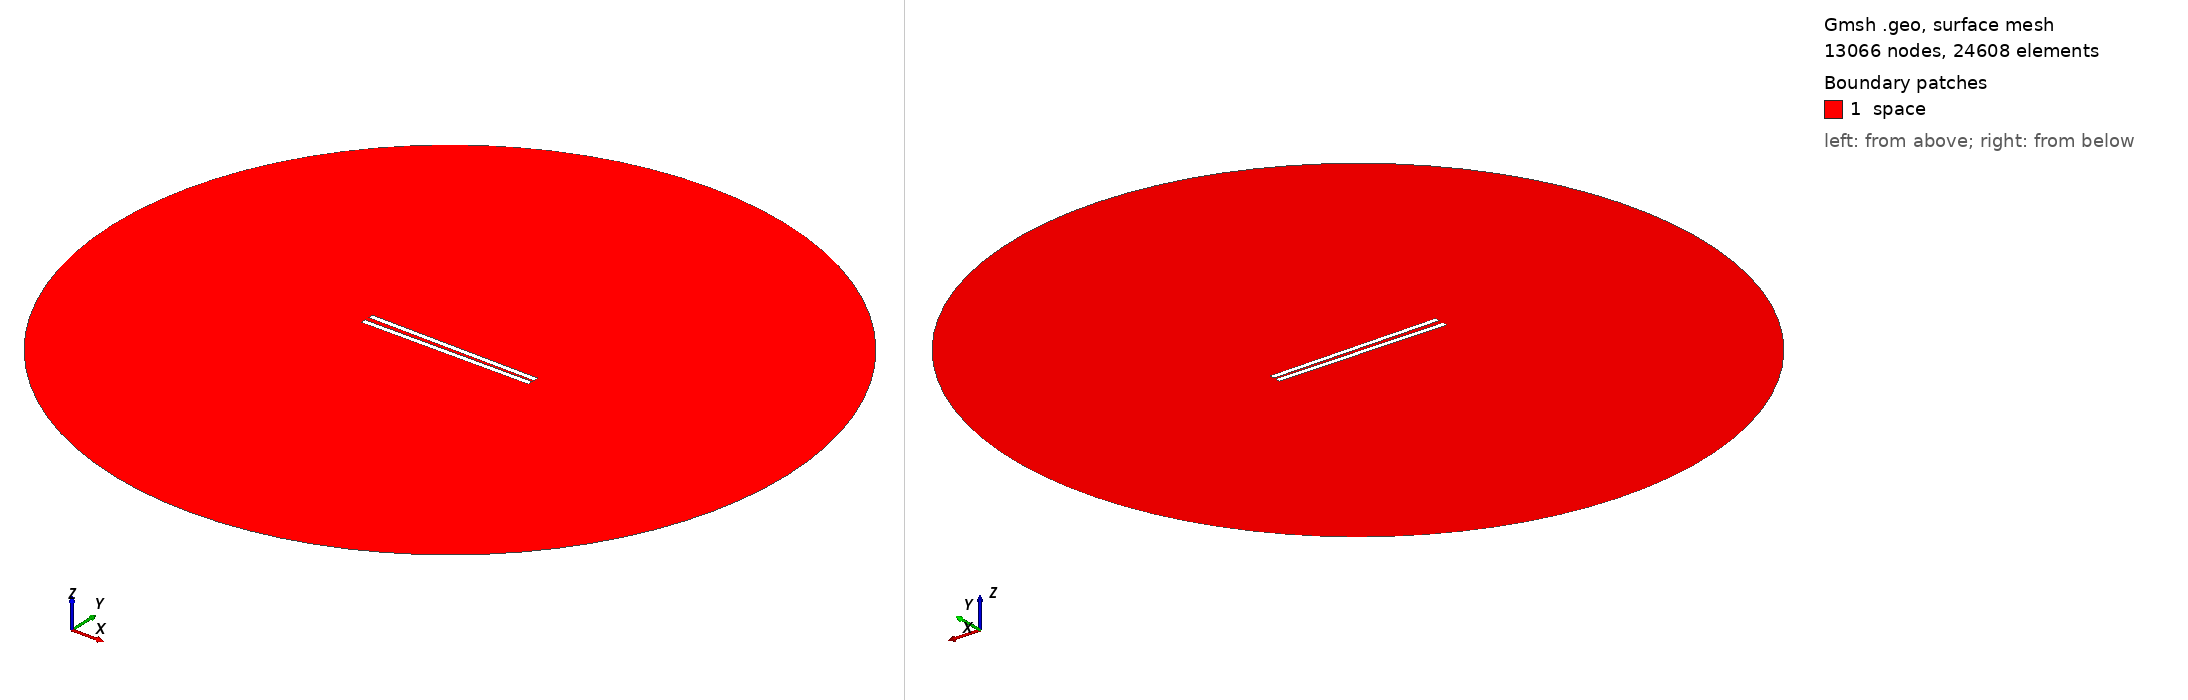

Gmsh geometry script, surface-meshed: 13066 nodes, 24608 surface elements. Boundary patches (legend numbers): 1 space. Left view from above one corner, right view from below the opposite corner. Legend entries are the model's physical surfaces. The drawing asked Gmsh for element sizes between 1% and 20% of the model's largest extent; the script's own settings can give other sizes.

=== 649.geo (drawn) ===
// Set the geometry kernel
SetFactory("OpenCASCADE");

//---------------------------------------
// Rectangles
//---------------------------------------

// Rectangle 1 (top)
Point(1) = {-49.56666666666667, 0.9722222222222222, 0, 1.0};
Point(2) = {49.56666666666667, 0.9722222222222222, 0, 1.0};
Point(3) = {49.56666666666667, 4.105555555555556, 0, 1.0};
Point(4) = {-49.56666666666667, 4.105555555555556, 0, 1.0};

Line(1) = {1, 2};
Line(2) = {2, 3};
Line(3) = {3, 4};
Line(4) = {4, 1};

Line Loop(1) = {1, 2, 3, 4};
Plane Surface(1) = {1};

Rotate { {0, 0, 1}, {0,  0.9722222222222222,  0}, -0.014 } {
  Surface{1};
}

// Rectangle 2 (bottom)
Point(5) = {-49.56666666666667, -0.9722222222222222, 0, 1.0};
Point(6) = {49.56666666666667, -0.9722222222222222, 0, 1.0};
Point(7) = {49.56666666666667, -4.105555555555556, 0, 1.0};
Point(8) = {-49.56666666666667, -4.105555555555556, 0, 1.0};

Line(5) = {5, 6};
Line(6) = {6, 7};
Line(7) = {7, 8};
Line(8) = {8, 5};

Line Loop(2) = {5, 6, 7, 8};
Plane Surface(2) = {2}; 


//---------------------------------------
// Circle
//---------------------------------------

// Define points
Point(9) = {0, 0, 0};        // Center
Point(10) = {200, 0, 0};     // Start point
Point(11) = {0, 200, 0};     // 90 degrees
Point(12) = {-200, 0, 0};    // 180 degrees
Point(13) = {0, -200, 0};    // 270 degrees

// Define circle arcs (each needs start, center, end)
Circle(9) = {10, 9, 11};
Circle(10) = {11, 9, 12};
Circle(11) = {12, 9, 13};
Circle(12) = {13, 9, 10};

// Define curve loop and surface if needed
Curve Loop(3) = {9, 10, 11, 12};
Surface(3) = {3};

// Subtract Rectangles from Circle
BooleanDifference{ Surface{3}; Delete; }{ Surface{1}; Surface{2}; Delete; }

//---------------------------------------
// Transfinite Lines and Surface
//---------------------------------------
r = 7;
Transfinite Line {1, 3} = 50*r Using Progression 1;
Transfinite Line {2, 4} = 2*r Using Progression 1;
Transfinite Line {5, 7} = 50*r Using Progression 1;
Transfinite Line {6, 8} = 2*r Using Progression 1;
Transfinite Line {9, 10, 11, 12} = 20 Using Progression 1;

//---------------------------------------
// Define Physical Groups
//---------------------------------------                

//--- Physical Curves
// Physical groups for boundaries
Physical Line("force_segment", 10) = {1};
Physical Line("upper_plate", 11) = {2, 3, 4};
Physical Line("lower_plate", 12) = {5, 6, 7, 8};
Physical Line("boundary", 20) = {9, 10, 11, 12};

//--- Physical Surfaces
Physical Surface("space", 30) = {3};

//---------------------------------------
// 6. Generate the Mesh
//---------------------------------------
Mesh 2;  // 2D mesh generation
